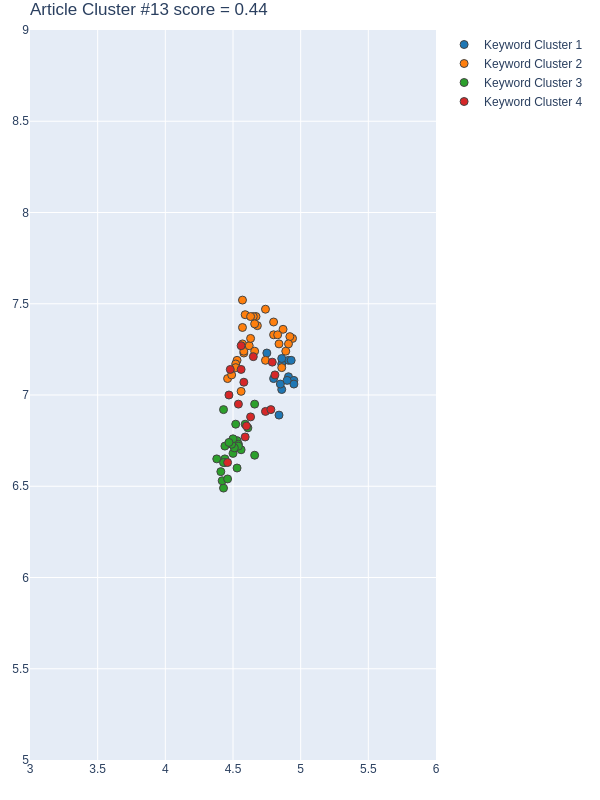

Values plotted in this chart, from the file beside it:
Group, score, NumPhrases, Key-phrases, NumDocs, DocIds, dimension, min_samples, min_cluster_size, x, y
1, 0.8089, 13, ['advanced earth observation system', 'h…, 11, [59, 78, 96, 144, 186, 251, 282, 393, 42…, 36, 5, 13, [4.9099998474, 4.9299998283, 4.860000133…, [7.1900000572, 7.1900000572, 7.170000076…
2, 0.7831, 32, ['accurate and refined map', 'accurate a…, 18, [59, 78, 96, 130, 144, 186, 193, 212, 24…, 36, 5, 13, [4.5700001717, 4.5300002098, 4.570000171…, [7.2800002098, 7.1900000572, 7.519999980…
3, 0.6535, 25, ['Accurate simulation and prediction', '…, 18, [59, 78, 96, 130, 144, 186, 193, 212, 24…, 36, 5, 13, [4.4299998283, 4.4099998474, 4.519999980…, [6.9200000763, 6.5799999237, 6.840000152…
4, -0.4872, 15, ['Analytical Hierarchy Process', 'big da…, 12, [78, 130, 144, 193, 260, 282, 328, 368, …, 36, 5, 13, [4.6500000954, 4.4600000381000005, 4.579…, [7.2100000381000005, 6.6300001144, 7.070…
